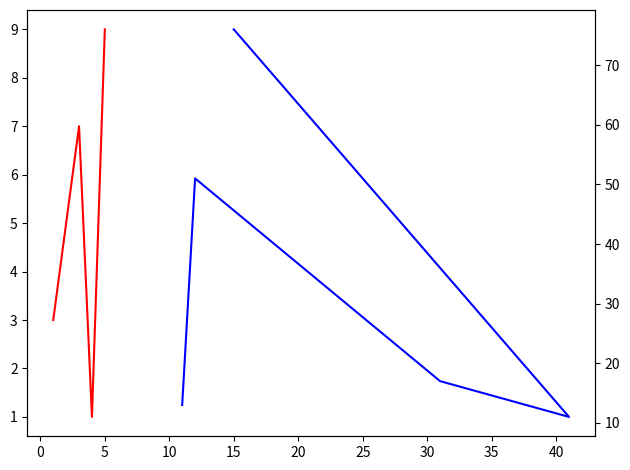

Here is the Python script that generated this plot:
import matplotlib.pyplot as plt
fig, ax1 = plt.subplots()
ax1.plot([1, 2, 3, 4, 5], [3, 5, 7, 1, 9], color='red')
ax2 = ax1.twinx()
ax2.plot([11, 12, 31, 41, 15], [13, 51, 17, 11, 76], color='blue')
fig.tight_layout()
plt.show()